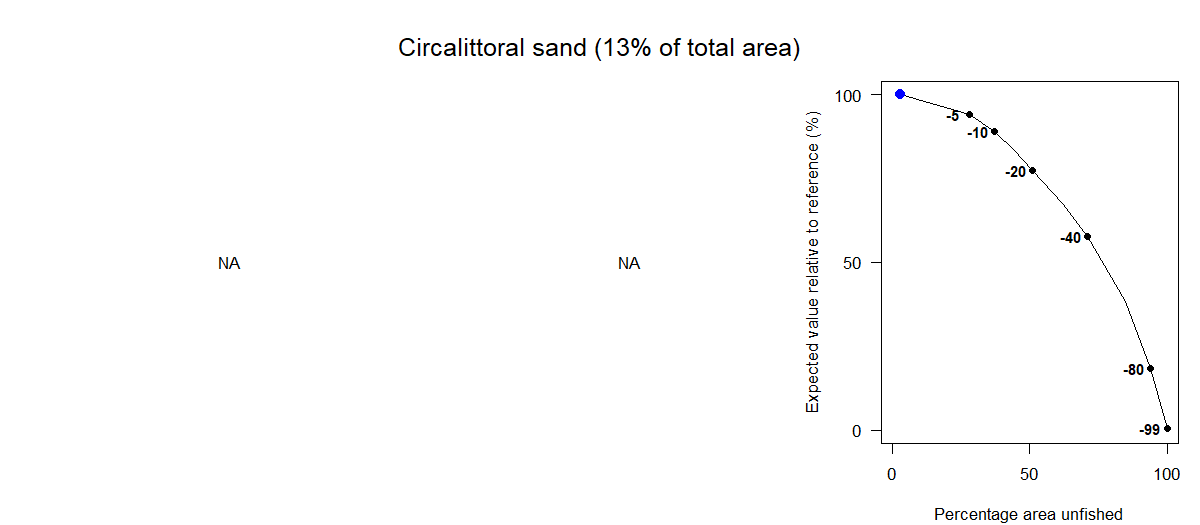

Source data for this figure (header and first rows):
Effort reduction as a percentage, Average PD impact, Average L1 impact, Percentage area unfished, Percentage of total value, Percentage of total weight
0, NA, NA, 3.18, 100, 100
5, NA, NA, 28.27, 94.05, 93.67
10, NA, NA, 37.26, 88.99, 88.47
15, NA, NA, 44.32, 83.21, 83.04
20, NA, NA, 51.15, 77.38, 77.56
30, NA, NA, 61.95, 67.58, 67.88
40, NA, NA, 71.13, 57.7, 58.06
60, NA, NA, 84.72, 38.35, 38.27
80, NA, NA, 94, 18.56, 18.18
99, NA, NA, 100, 0.7, 0.66
